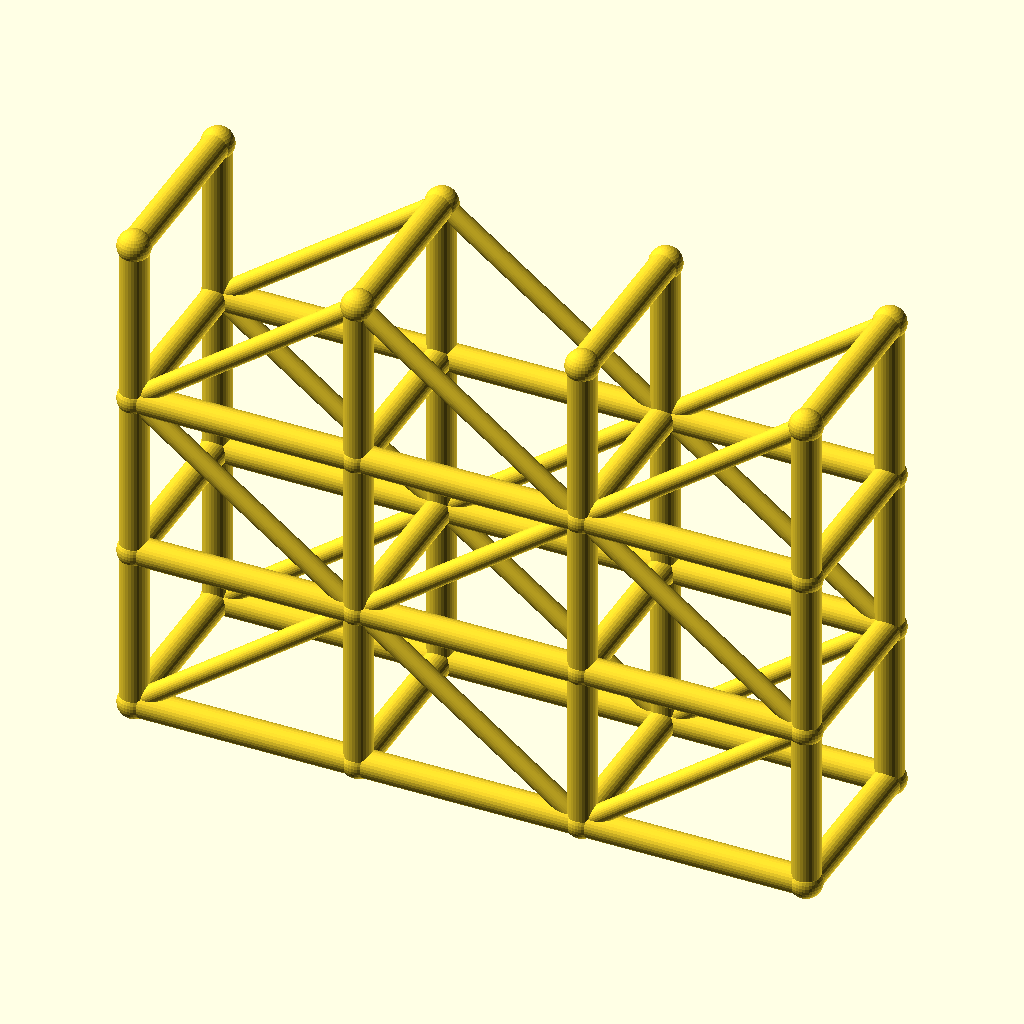
Cell 1 — every parameter at its default value.
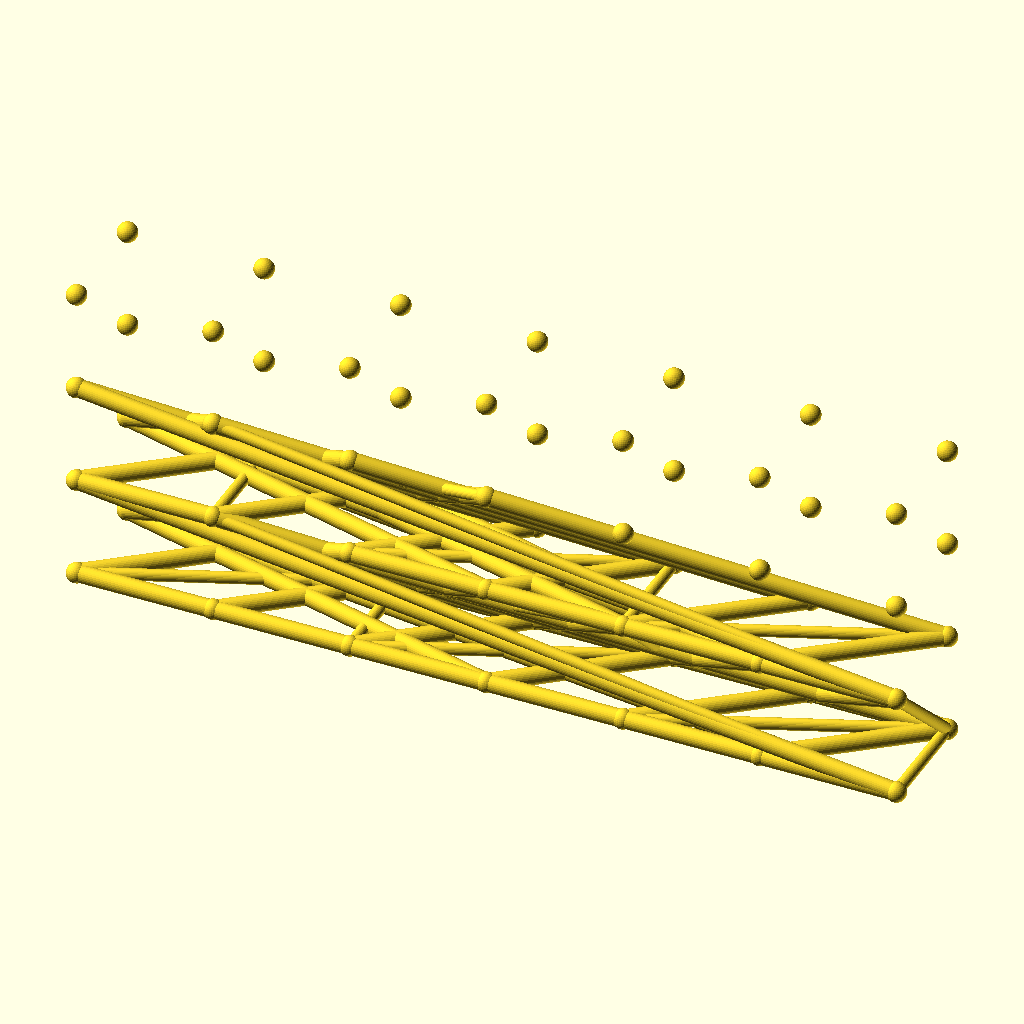
Cell 2: the same model with spans = 6.
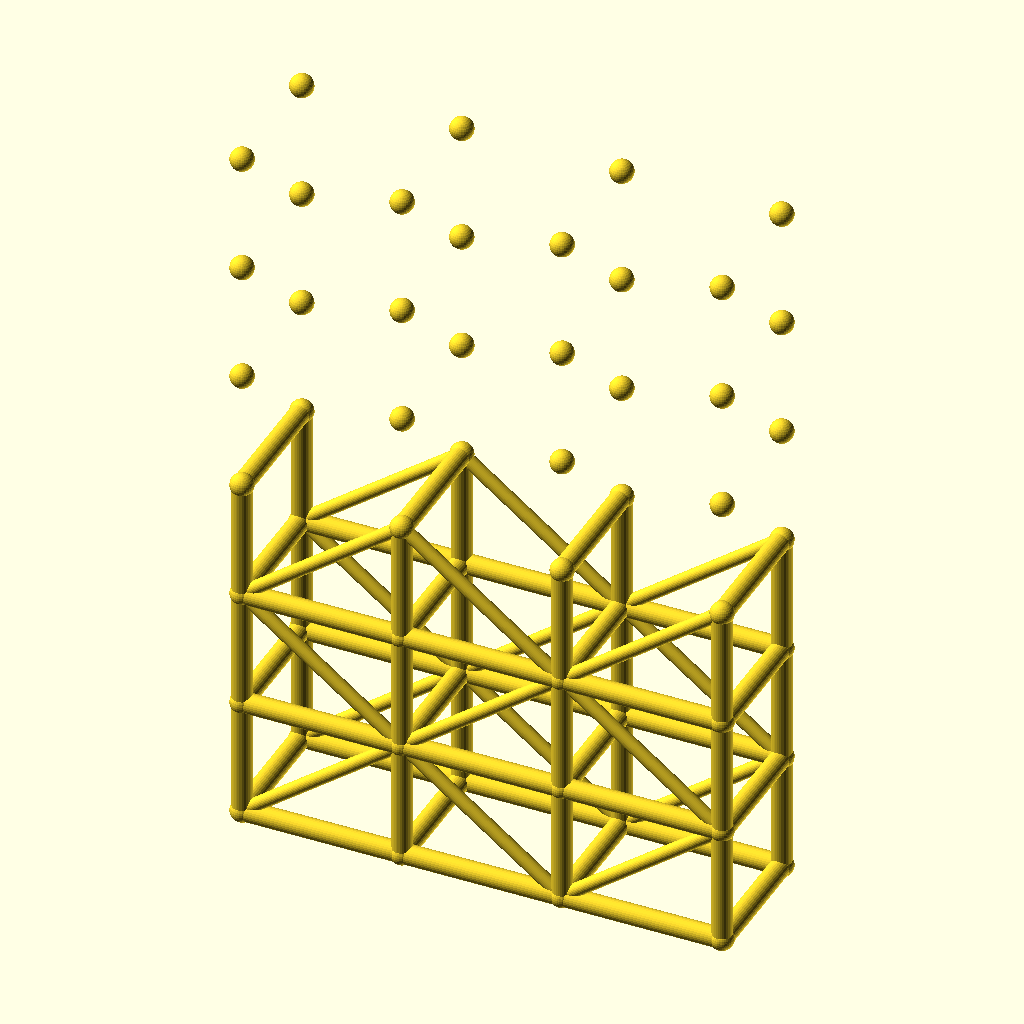
Cell 3 — levels set to 6, the other parameters unchanged.
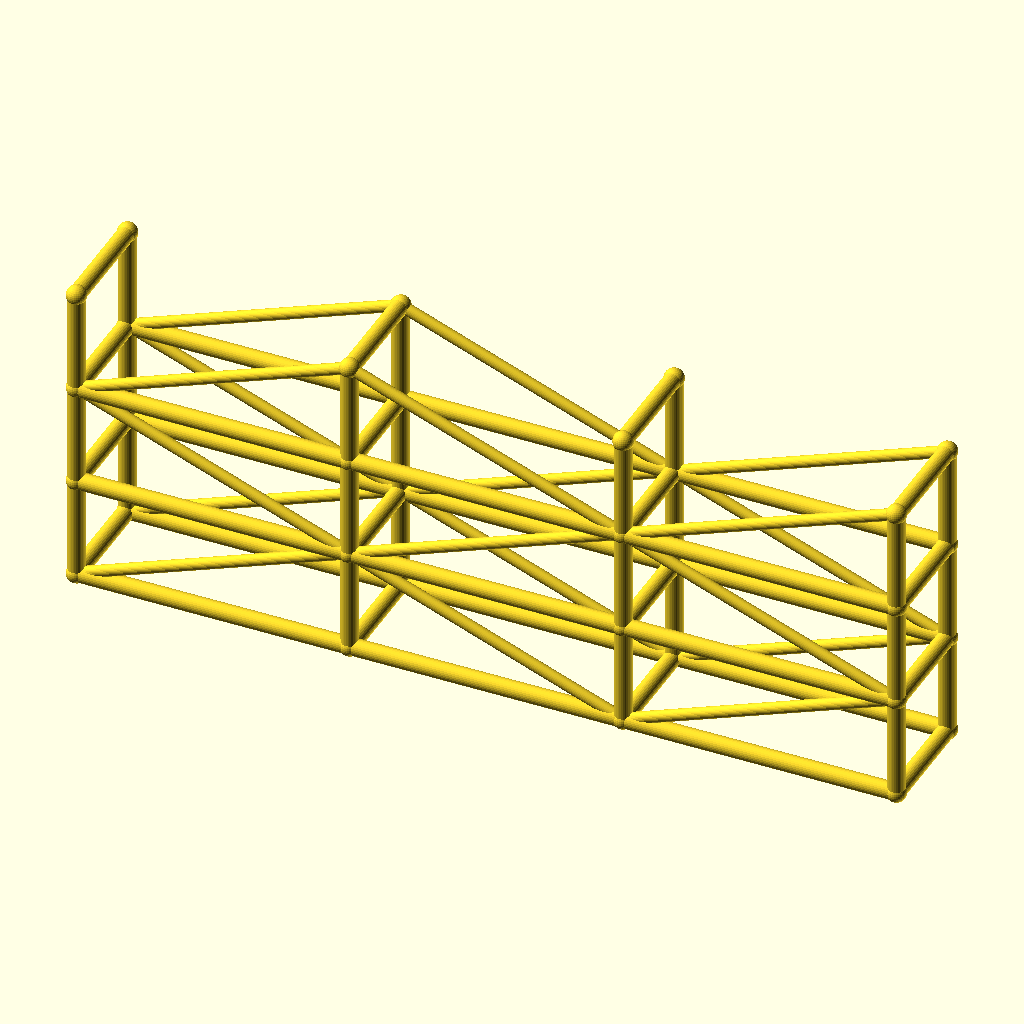
Cell 4 — bay_l set to 80, the other parameters unchanged.
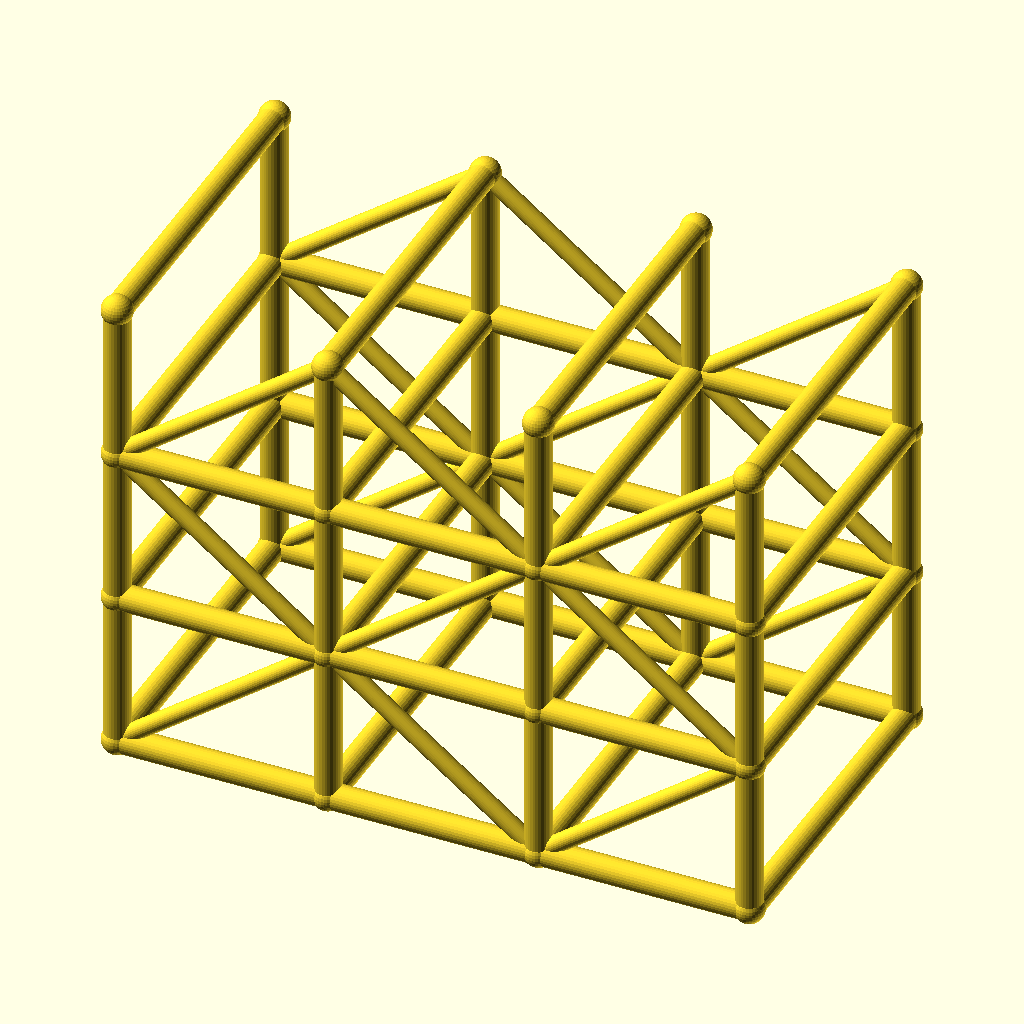
Cell 5: the same model with tower_w = 64.
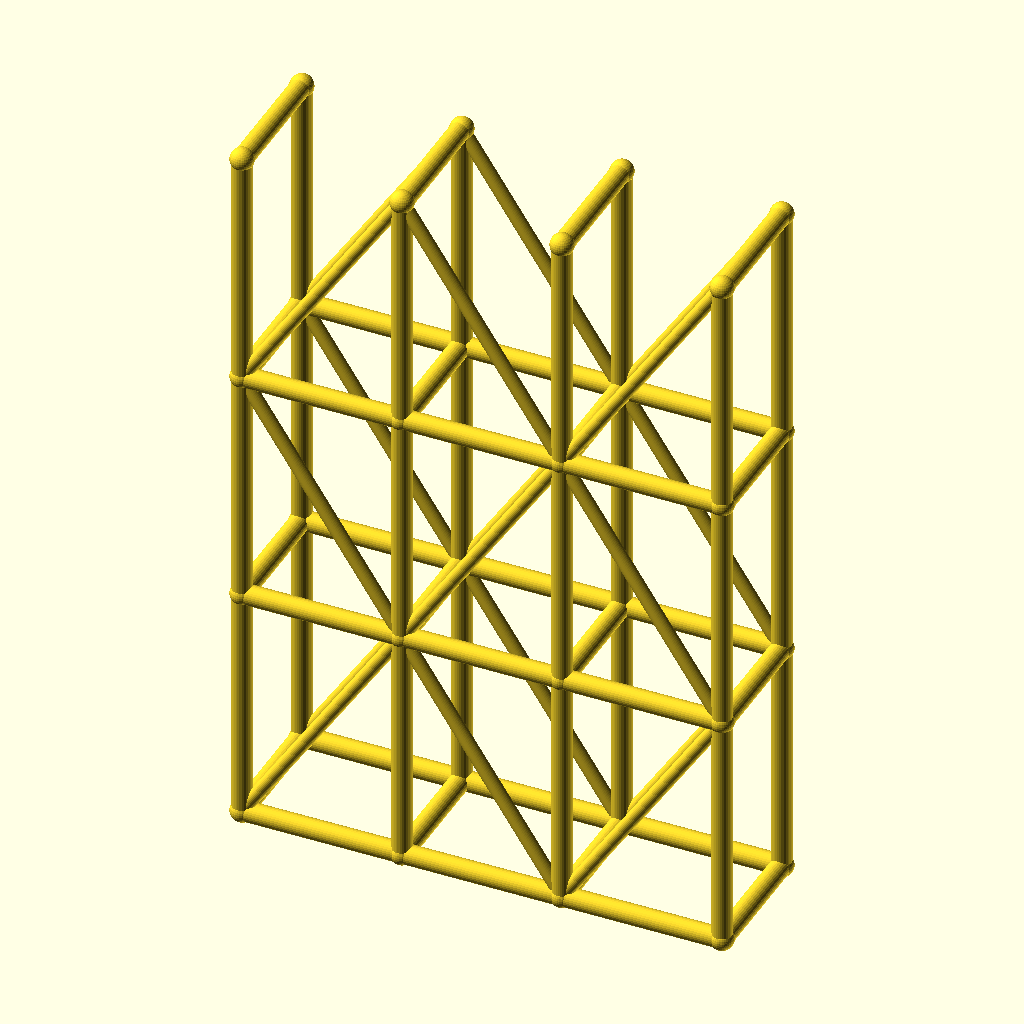
Cell 6: the same model with lift_h = 60.
All cells are drawn from the same view direction (rotation 55°, 0°, 25°, orthographic, colour scheme Cornfield), but the view is re-fitted for each cell, so position and scale can differ between cells as well as the parameter.
Source of the model, optional_data/data/wire3/scaffold/scene_0245.scad:
$fn = 32;

// ----------------------------------------------------------------------
// Scaffold tower: 3 spans x 3 lifts
// ----------------------------------------------------------------------

// --- parameters (mm) ---
spans = 3;                // spans along X
levels = 3;               // lift levels
bay_l = 40;               // span length, X
tower_w = 32;             // tower width, Y
lift_h = 30;              // lift height, Z
post_r = 2.5;             // post and ledger radius
brace_r = 1.7;            // diagonal brace radius
joint_r = 2.9;            // joint ball radius

bbox_x = spans * bay_l + 2 * joint_r;  // overall X, joints included
bbox_y = tower_w + 2 * joint_r;  // overall Y, joints included
bbox_z = levels * lift_h + 2 * joint_r;  // overall Z, joints included
post_d = 2 * post_r;  // post stock diameter
brace_d = 2 * brace_r;  // brace stock diameter
tower_l = spans * bay_l;  // tower footprint length
tower_h = levels * lift_h;  // tower height
nodes = [for (lvl = [0 : levels], side = [0, 1], st = [0 : spans]) [st * bay_l, side * tower_w, lvl * lift_h]];

module member(a, b, r) {
  /* round stock from joint a to joint b, ends buried in the joint balls */
  d = b - a;
  length = norm(d);
  translate(a) rotate([0, acos(d[2] / length), atan2(d[1], d[0])])
    cylinder(h = length, r = r);
}

module joint(p, r) {
  /* ball at the joint centre, fatter than every member meeting there */
  translate(p) sphere(r = r);
}

/* members - each call is one graph edge */
member(nodes[0], nodes[8], post_r);
member(nodes[1], nodes[9], post_r);
member(nodes[2], nodes[10], post_r);
member(nodes[3], nodes[11], post_r);
member(nodes[0], nodes[1], post_r);
member(nodes[1], nodes[2], post_r);
member(nodes[2], nodes[3], post_r);
member(nodes[4], nodes[12], post_r);
member(nodes[5], nodes[13], post_r);
member(nodes[6], nodes[14], post_r);
member(nodes[7], nodes[15], post_r);
member(nodes[4], nodes[5], post_r);
member(nodes[5], nodes[6], post_r);
member(nodes[6], nodes[7], post_r);
member(nodes[8], nodes[16], post_r);
member(nodes[9], nodes[17], post_r);
member(nodes[10], nodes[18], post_r);
member(nodes[11], nodes[19], post_r);
member(nodes[8], nodes[9], post_r);
member(nodes[9], nodes[10], post_r);
member(nodes[10], nodes[11], post_r);
member(nodes[12], nodes[20], post_r);
member(nodes[13], nodes[21], post_r);
member(nodes[14], nodes[22], post_r);
member(nodes[15], nodes[23], post_r);
member(nodes[12], nodes[13], post_r);
member(nodes[13], nodes[14], post_r);
member(nodes[14], nodes[15], post_r);
member(nodes[16], nodes[24], post_r);
member(nodes[17], nodes[25], post_r);
member(nodes[18], nodes[26], post_r);
member(nodes[19], nodes[27], post_r);
member(nodes[16], nodes[17], post_r);
member(nodes[17], nodes[18], post_r);
member(nodes[18], nodes[19], post_r);
member(nodes[20], nodes[28], post_r);
member(nodes[21], nodes[29], post_r);
member(nodes[22], nodes[30], post_r);
member(nodes[23], nodes[31], post_r);
member(nodes[20], nodes[21], post_r);
member(nodes[21], nodes[22], post_r);
member(nodes[22], nodes[23], post_r);
member(nodes[0], nodes[4], post_r);
member(nodes[1], nodes[5], post_r);
member(nodes[2], nodes[6], post_r);
member(nodes[3], nodes[7], post_r);
member(nodes[8], nodes[12], post_r);
member(nodes[9], nodes[13], post_r);
member(nodes[10], nodes[14], post_r);
member(nodes[11], nodes[15], post_r);
member(nodes[16], nodes[20], post_r);
member(nodes[17], nodes[21], post_r);
member(nodes[18], nodes[22], post_r);
member(nodes[19], nodes[23], post_r);
member(nodes[24], nodes[28], post_r);
member(nodes[25], nodes[29], post_r);
member(nodes[26], nodes[30], post_r);
member(nodes[27], nodes[31], post_r);
member(nodes[0], nodes[9], brace_r);
member(nodes[9], nodes[2], brace_r);
member(nodes[2], nodes[11], brace_r);
member(nodes[4], nodes[13], brace_r);
member(nodes[13], nodes[6], brace_r);
member(nodes[6], nodes[15], brace_r);
member(nodes[16], nodes[9], brace_r);
member(nodes[9], nodes[18], brace_r);
member(nodes[18], nodes[11], brace_r);
member(nodes[20], nodes[13], brace_r);
member(nodes[13], nodes[22], brace_r);
member(nodes[22], nodes[15], brace_r);
member(nodes[16], nodes[25], brace_r);
member(nodes[25], nodes[18], brace_r);
member(nodes[18], nodes[27], brace_r);
member(nodes[20], nodes[29], brace_r);
member(nodes[29], nodes[22], brace_r);
member(nodes[22], nodes[31], brace_r);

/* joint balls */
for (p = nodes) joint(p, joint_r);
Customizer parameters (derived from the source; name, type, default, range or options):
spans: number, default 3
levels: number, default 3
bay_l: number, default 40
tower_w: number, default 32
lift_h: number, default 30
post_r: number, default 2.5
brace_r: number, default 1.7
joint_r: number, default 2.9
